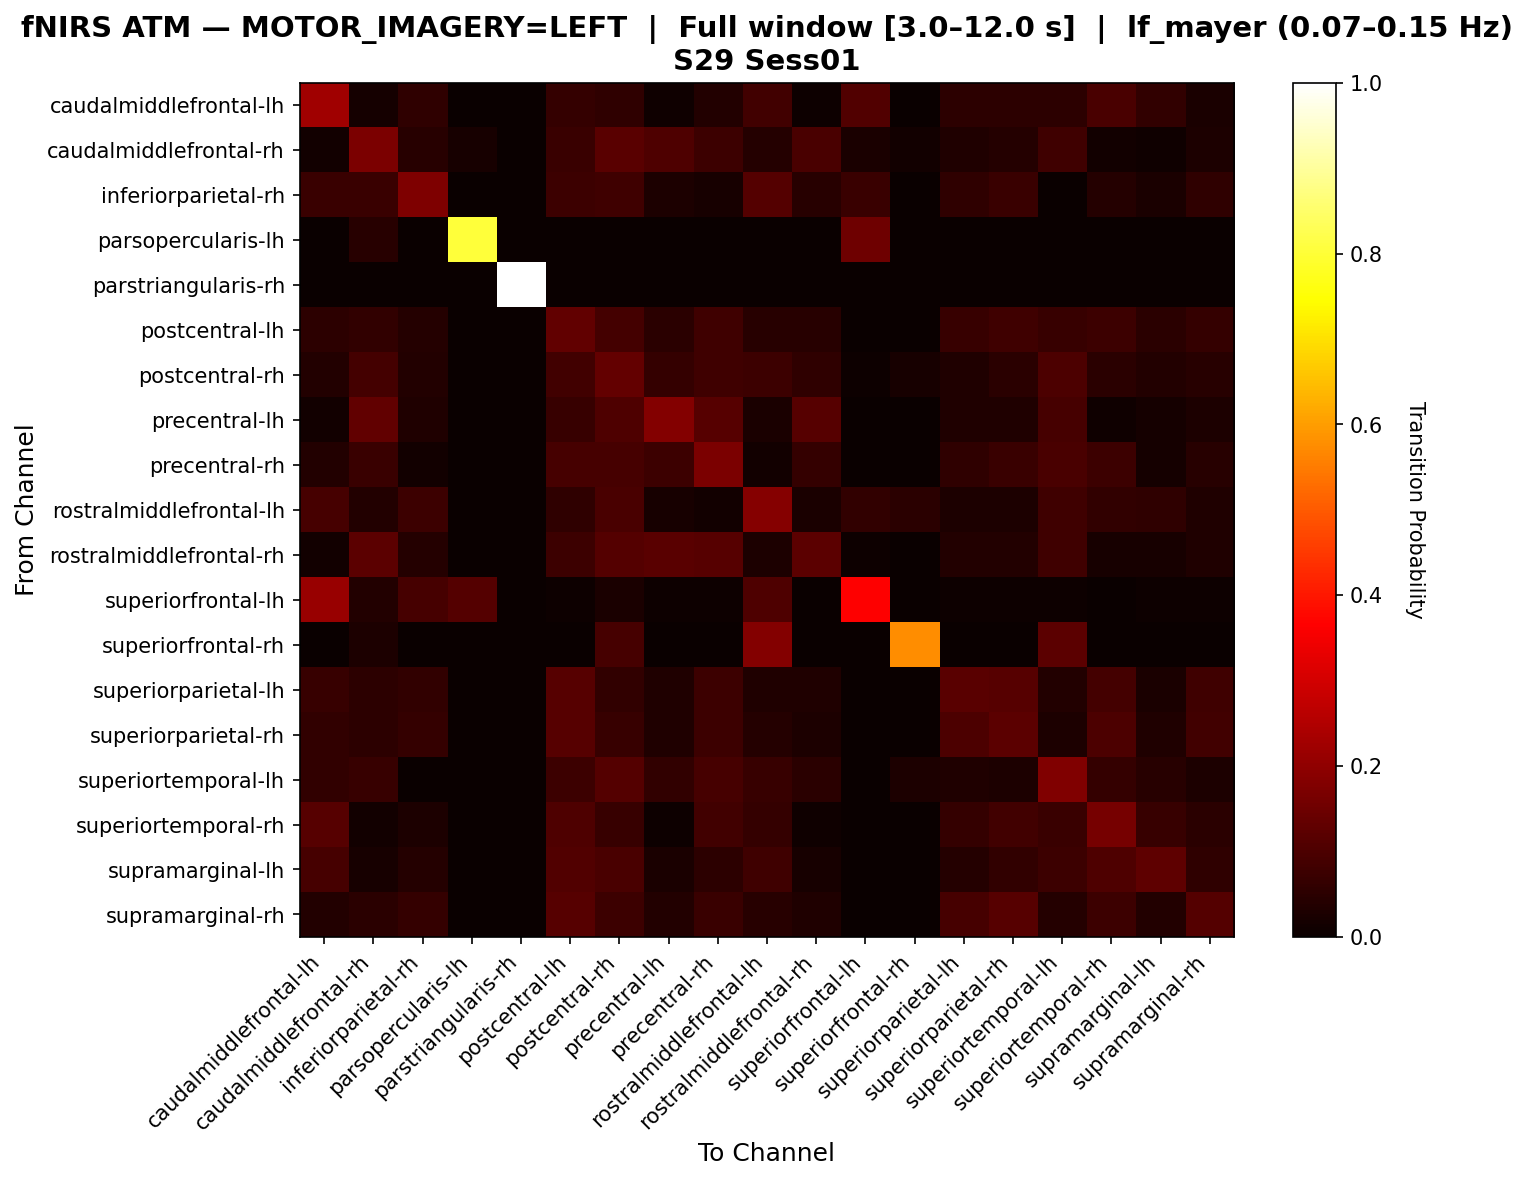

Data behind this chart, as committed beside it:
, caudalmiddlefrontal-lh, caudalmiddlefrontal-rh, inferiorparietal-rh, parsopercularis-lh, parstriangularis-rh, postcentral-lh, postcentral-rh, precentral-lh, precentral-rh, rostralmiddlefrontal-lh, rostralmiddlefrontal-rh, superiorfrontal-lh, superiorfrontal-rh, superiorparietal-lh, superiorparietal-rh, superiortemporal-lh, superiortemporal-rh, supramarginal-lh, supramarginal-rh
caudalmiddlefrontal-lh, 0.2258, 0.01613, 0.05484, 0.0, 0.0, 0.06452, 0.05806, 0.009677, 0.03548, 0.08387, 0.006452, 0.1065, 0.0, 0.05161, 0.05161, 0.05161, 0.09677, 0.06129, 0.02581
caudalmiddlefrontal-rh, 0.01342, 0.1711, 0.04362, 0.02013, 0.0, 0.07047, 0.1208, 0.104, 0.07718, 0.04027, 0.09396, 0.02349, 0.01342, 0.03356, 0.04027, 0.08054, 0.01342, 0.01007, 0.0302
inferiorparietal-rh, 0.07107, 0.07107, 0.1726, 0.0, 0.0, 0.07614, 0.08122, 0.03046, 0.0203, 0.1117, 0.04569, 0.07107, 0.0, 0.05584, 0.07107, 0.0, 0.04061, 0.02538, 0.05584
parsopercularis-lh, 0.0, 0.04598, 0.0, 0.8046, 0.0, 0.0, 0.0, 0.0, 0.0, 0.0, 0.0, 0.1494, 0.0, 0.0, 0.0, 0.0, 0.0, 0.0, 0.0
parstriangularis-rh, 0.0, 0.0, 0.0, 0.0, 1.0, 0.0, 0.0, 0.0, 0.0, 0.0, 0.0, 0.0, 0.0, 0.0, 0.0, 0.0, 0.0, 0.0, 0.0
postcentral-lh, 0.05319, 0.06117, 0.04255, 0.0, 0.0, 0.1303, 0.08777, 0.04787, 0.07979, 0.04521, 0.04521, 0.0, 0.0, 0.06915, 0.07979, 0.06915, 0.07713, 0.04787, 0.06383
postcentral-rh, 0.03722, 0.08685, 0.03722, 0.0, 0.0, 0.08437, 0.1365, 0.06452, 0.0794, 0.07692, 0.05707, 0.007444, 0.01985, 0.03226, 0.04963, 0.09926, 0.04963, 0.03722, 0.04467
precentral-lh, 0.0124, 0.1322, 0.03306, 0.0, 0.0, 0.07025, 0.1033, 0.1818, 0.1157, 0.02479, 0.1157, 0.0, 0.0, 0.03306, 0.03306, 0.09091, 0.008264, 0.01653, 0.02893
precentral-rh, 0.03738, 0.07165, 0.01246, 0.0, 0.0, 0.09034, 0.09346, 0.07788, 0.1682, 0.01558, 0.06542, 0.0, 0.0, 0.05607, 0.07165, 0.09657, 0.07788, 0.01869, 0.04673
rostralmiddlefrontal-lh, 0.09187, 0.03534, 0.07774, 0.0, 0.0, 0.05654, 0.09541, 0.0212, 0.01413, 0.1873, 0.02473, 0.06007, 0.04947, 0.02827, 0.02827, 0.08127, 0.06007, 0.05654, 0.0318
rostralmiddlefrontal-rh, 0.01288, 0.1245, 0.04292, 0.0, 0.0, 0.07725, 0.1116, 0.1202, 0.1159, 0.03004, 0.1245, 0.004292, 0.0, 0.03863, 0.03863, 0.08155, 0.02146, 0.02146, 0.03433
superiorfrontal-lh, 0.2143, 0.03896, 0.09091, 0.1104, 0.0, 0.006494, 0.02597, 0.006494, 0.006494, 0.1039, 0.0, 0.3636, 0.0, 0.006494, 0.006494, 0.006494, 0.0, 0.006494, 0.006494
superiorfrontal-rh, 0.0, 0.0303, 0.0, 0.0, 0.0, 0.0, 0.09091, 0.0, 0.0, 0.1818, 0.0, 0.0, 0.5758, 0.0, 0.0, 0.1212, 0.0, 0.0, 0.0
superiorparietal-lh, 0.06809, 0.05106, 0.05957, 0.0, 0.0, 0.1149, 0.05957, 0.03404, 0.0766, 0.03404, 0.03404, 0.0, 0.0, 0.1191, 0.1149, 0.0383, 0.08936, 0.02553, 0.08085
superiorparietal-rh, 0.05976, 0.05179, 0.06375, 0.0, 0.0, 0.1155, 0.06773, 0.03187, 0.0757, 0.03984, 0.02789, 0.0, 0.0, 0.0996, 0.1235, 0.02789, 0.0996, 0.03187, 0.08367
superiortemporal-lh, 0.06006, 0.06907, 0.0, 0.0, 0.0, 0.07808, 0.1111, 0.06006, 0.09309, 0.06907, 0.04805, 0.0, 0.03003, 0.03303, 0.03003, 0.1772, 0.06607, 0.04505, 0.03003
superiortemporal-rh, 0.1155, 0.01444, 0.02888, 0.0, 0.0, 0.1047, 0.06859, 0.00722, 0.08303, 0.06498, 0.01083, 0.0, 0.0, 0.06498, 0.08303, 0.0722, 0.1625, 0.06859, 0.05054
supramarginal-lh, 0.09184, 0.02041, 0.04082, 0.0, 0.0, 0.1071, 0.09694, 0.02551, 0.05102, 0.08163, 0.02041, 0.0, 0.0, 0.04082, 0.06122, 0.07653, 0.102, 0.1276, 0.05612
supramarginal-rh, 0.03653, 0.05023, 0.06393, 0.0, 0.0, 0.1142, 0.07763, 0.03653, 0.07306, 0.04566, 0.03196, 0.0, 0.0, 0.09132, 0.1142, 0.0411, 0.07763, 0.03653, 0.1096
